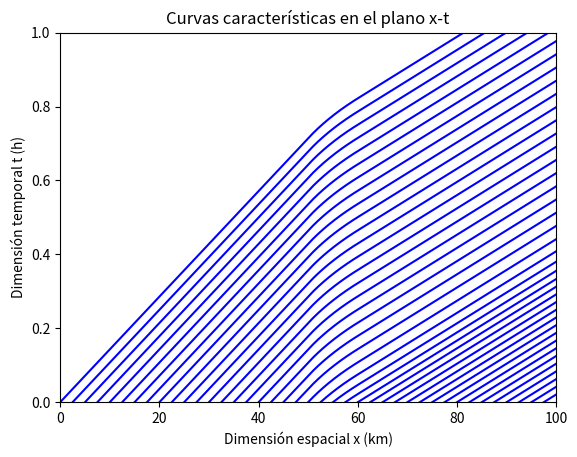

This chart was generated by the following Python code:
import numpy as np
import matplotlib.pyplot as plt


def x_tramo_1(t, x0):
    return x0 + 70 * t


def x_tramo_2(t, x0):
    return (x0 - 36) * np.exp(5 * t) + 36


def x_tramo_3(t, x0):
    return x0 + 120 * t


def x_tramo(t, x0, toggle):
    x_tramos = [x_tramo_1, x_tramo_2, x_tramo_3]
    return x_tramos[toggle](t, x0)


def x_loop(x0, delta_t):
    limits = [50, 60, np.inf]
    t0 = 0
    toggle = 1
    if x0 <= 50:
        toggle = 0
    elif x0 >= 60:
        toggle = 2
    output = []
    for t in np.arange(0, 1, delta_t):
        output.append(x_tramo(t - t0, x0, toggle))
        if output[-1] >= limits[toggle]:
            x0 = limits[toggle]
            toggle += 1
            t0 = t
    return output, np.arange(0, 1, delta_t)


def pintar_curvas(x0=0, xf=100, delta_x=2.5, t0=0, tf=1, delta_t=0.0001):
    for x_0 in np.arange(x0, xf, delta_x):
        x, y = x_loop(x_0, delta_t)
        plt.plot(x, y, "blue")
    plt.xlim([x0, xf])
    plt.ylim([t0, tf])
    plt.xlabel("Dimensión espacial x (km)")
    plt.ylabel("Dimensión temporal t (h)")
    plt.title("Curvas características en el plano x-t")
    plt.show()


pintar_curvas()
